Photos from the image-classification dataset "datasets" in the GitHub repository MatthiasDR96/vision_demonstrator. Its 3 classes are: c-not defect, no defect, scratch.

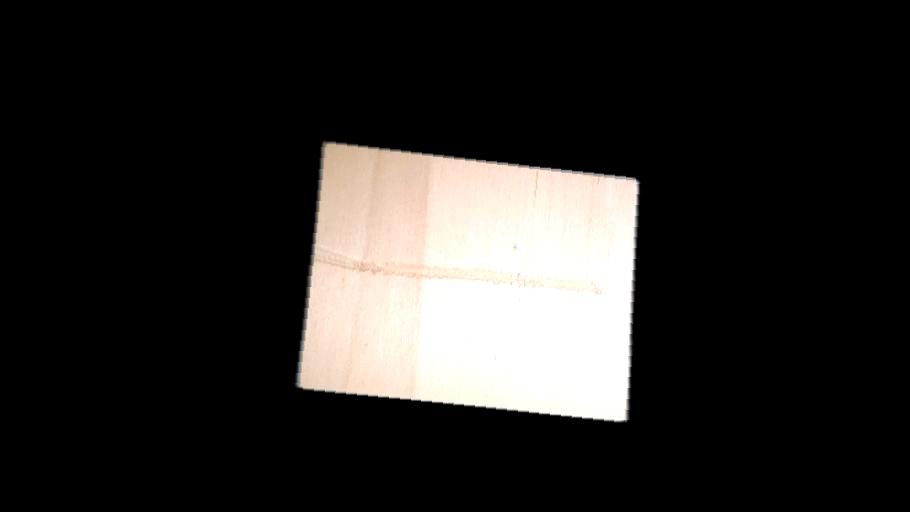
Label: scratch

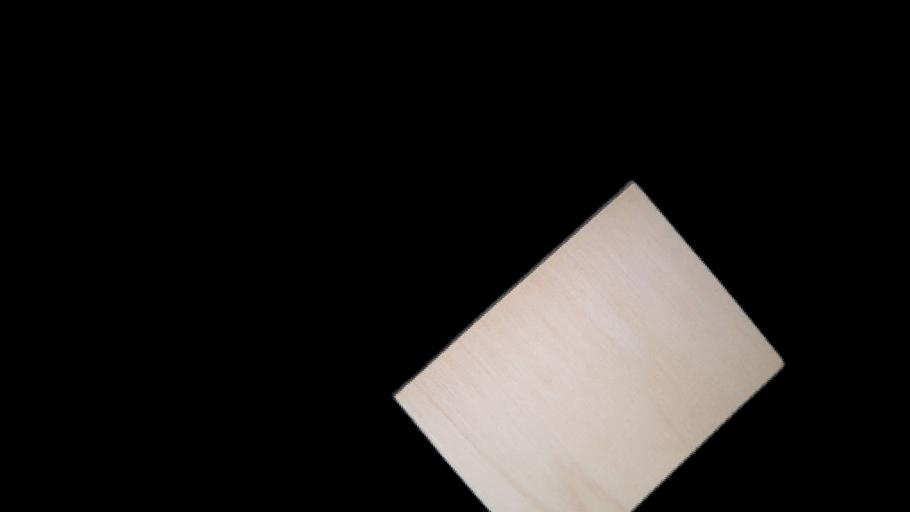
Label: no defect

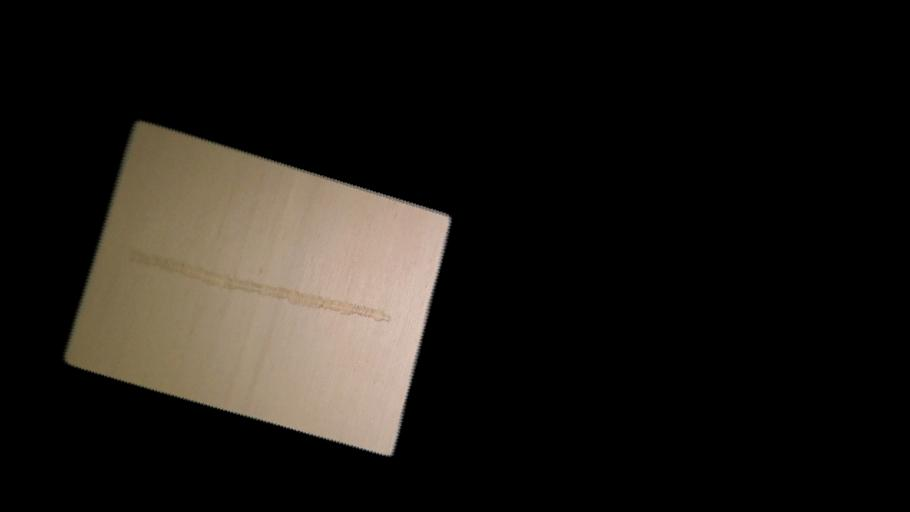
Label: scratch

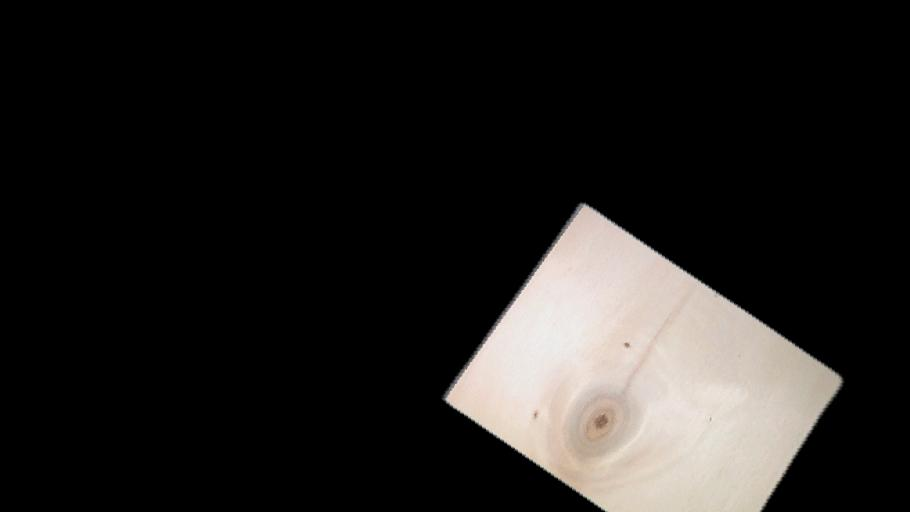
Label: c-not defect

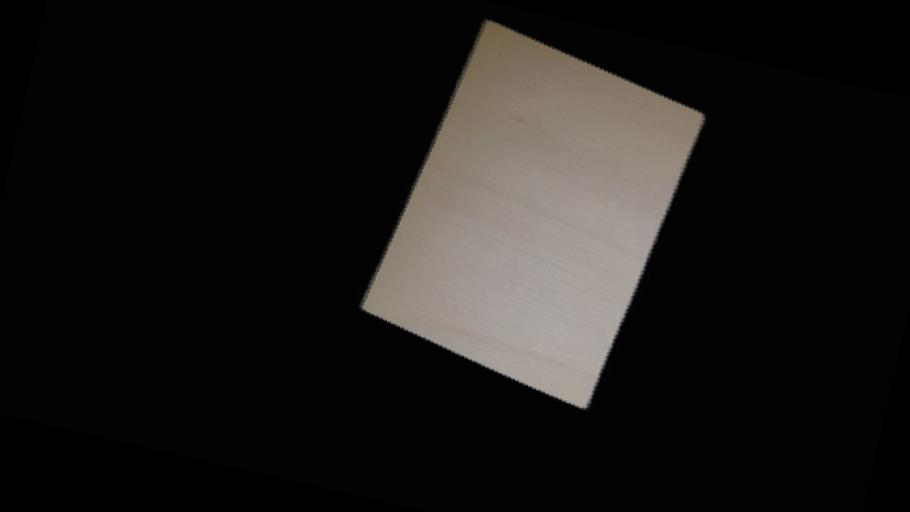
Label: no defect

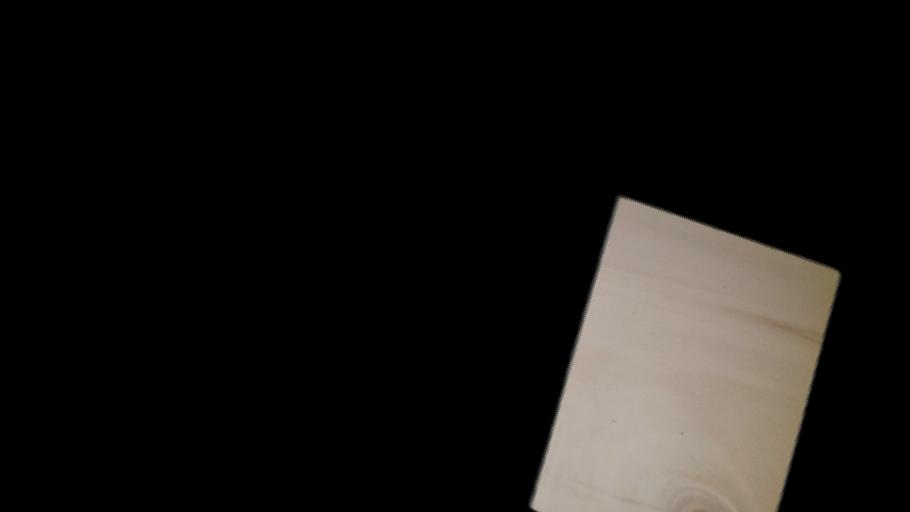
Label: c-not defect
